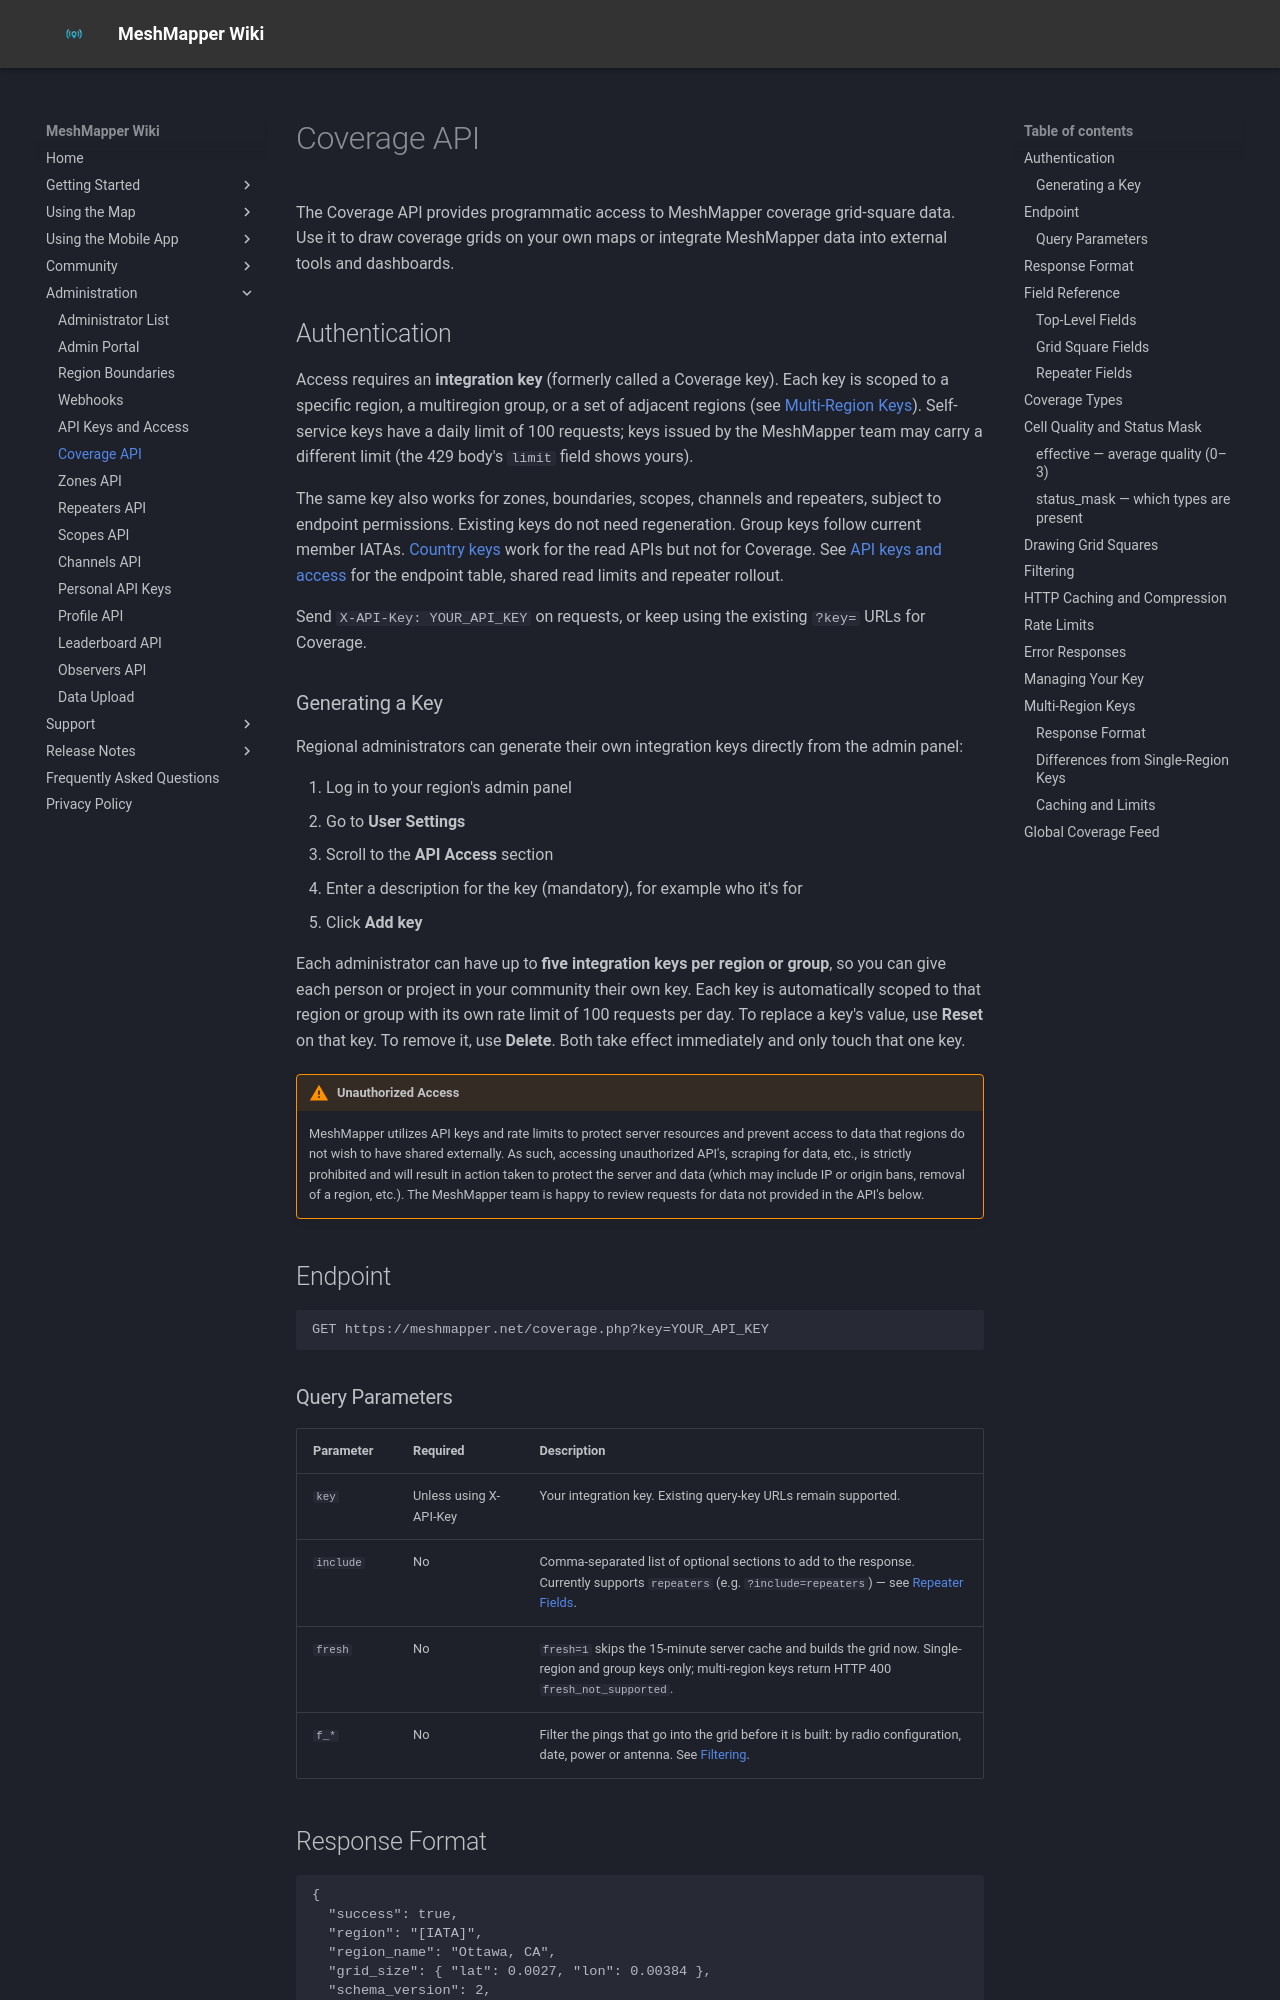

repository: MeshMapper/MeshMapper_Wiki · page: coverage-api/index.html · generator: mkdocs

# Coverage API

The Coverage API provides programmatic access to MeshMapper coverage grid-square data. Use it to draw coverage grids on your own maps or integrate MeshMapper data into external tools and dashboards.

## Authentication

Access requires an **integration key** (formerly called a Coverage key). Each key is scoped to a specific region, a multiregion group, or a set of adjacent regions (see [Multi-Region Keys](#multi-region-keys)). Self-service keys have a daily limit of 100 requests; keys issued by the MeshMapper team may carry a different limit (the 429 body's `limit` field shows yours).

The same key also works for zones, boundaries, scopes, channels and repeaters, subject to endpoint permissions. Existing keys do not need regeneration. Group keys follow current member IATAs. [Country keys](api-keys.md#country-keys) work for the read APIs but not for Coverage. See [API keys and access](api-keys.md) for the endpoint table, shared read limits and repeater rollout.

Send `X-API-Key: YOUR_API_KEY` on requests, or keep using the existing `?key=` URLs for Coverage.

### Generating a Key

Regional administrators can generate their own integration keys directly from the admin panel:

1. Log in to your region's admin panel
2. Go to **User Settings**
3. Scroll to the **API Access** section
4. Enter a description for the key (mandatory), for example who it's for
5. Click **Add key**

Each administrator can have up to **five integration keys per region or group**, so you can give each person or project in your community their own key. Each key is automatically scoped to that region or group with its own rate limit of 100 requests per day. To replace a key's value, use **Reset** on that key. To remove it, use **Delete**. Both take effect immediately and only touch that one key.

!!! warning "Unauthorized Access"
    MeshMapper utilizes API keys and rate limits to protect server resources and prevent access to data that regions do not wish to have shared externally.  As such, accessing unauthorized API's, scraping for data, etc., is strictly prohibited and will result in action taken to protect the server and data (which may include IP or origin bans, removal of a region, etc.).  The MeshMapper team is happy to review requests for data not provided in the API's below.

## Endpoint

```
GET https://meshmapper.net/coverage.php?key=YOUR_API_KEY
```

### Query Parameters

| Parameter | Required | Description |
| --- | --- | --- |
| `key` | Unless using X-API-Key | Your integration key. Existing query-key URLs remain supported. |
| `include` | No | Comma-separated list of optional sections to add to the response. Currently supports `repeaters` (e.g. `?include=repeaters`) — see [Repeater Fields](#repeater-fields). |
| `fresh` | No | `fresh=1` skips the 15-minute server cache and builds the grid now. Single-region and group keys only; multi-region keys return HTTP 400 `fresh_not_supported`. |
| `f_*` | No | Filter the pings that go into the grid before it is built: by radio configuration, date, power or antenna. See [Filtering](#filtering). |
